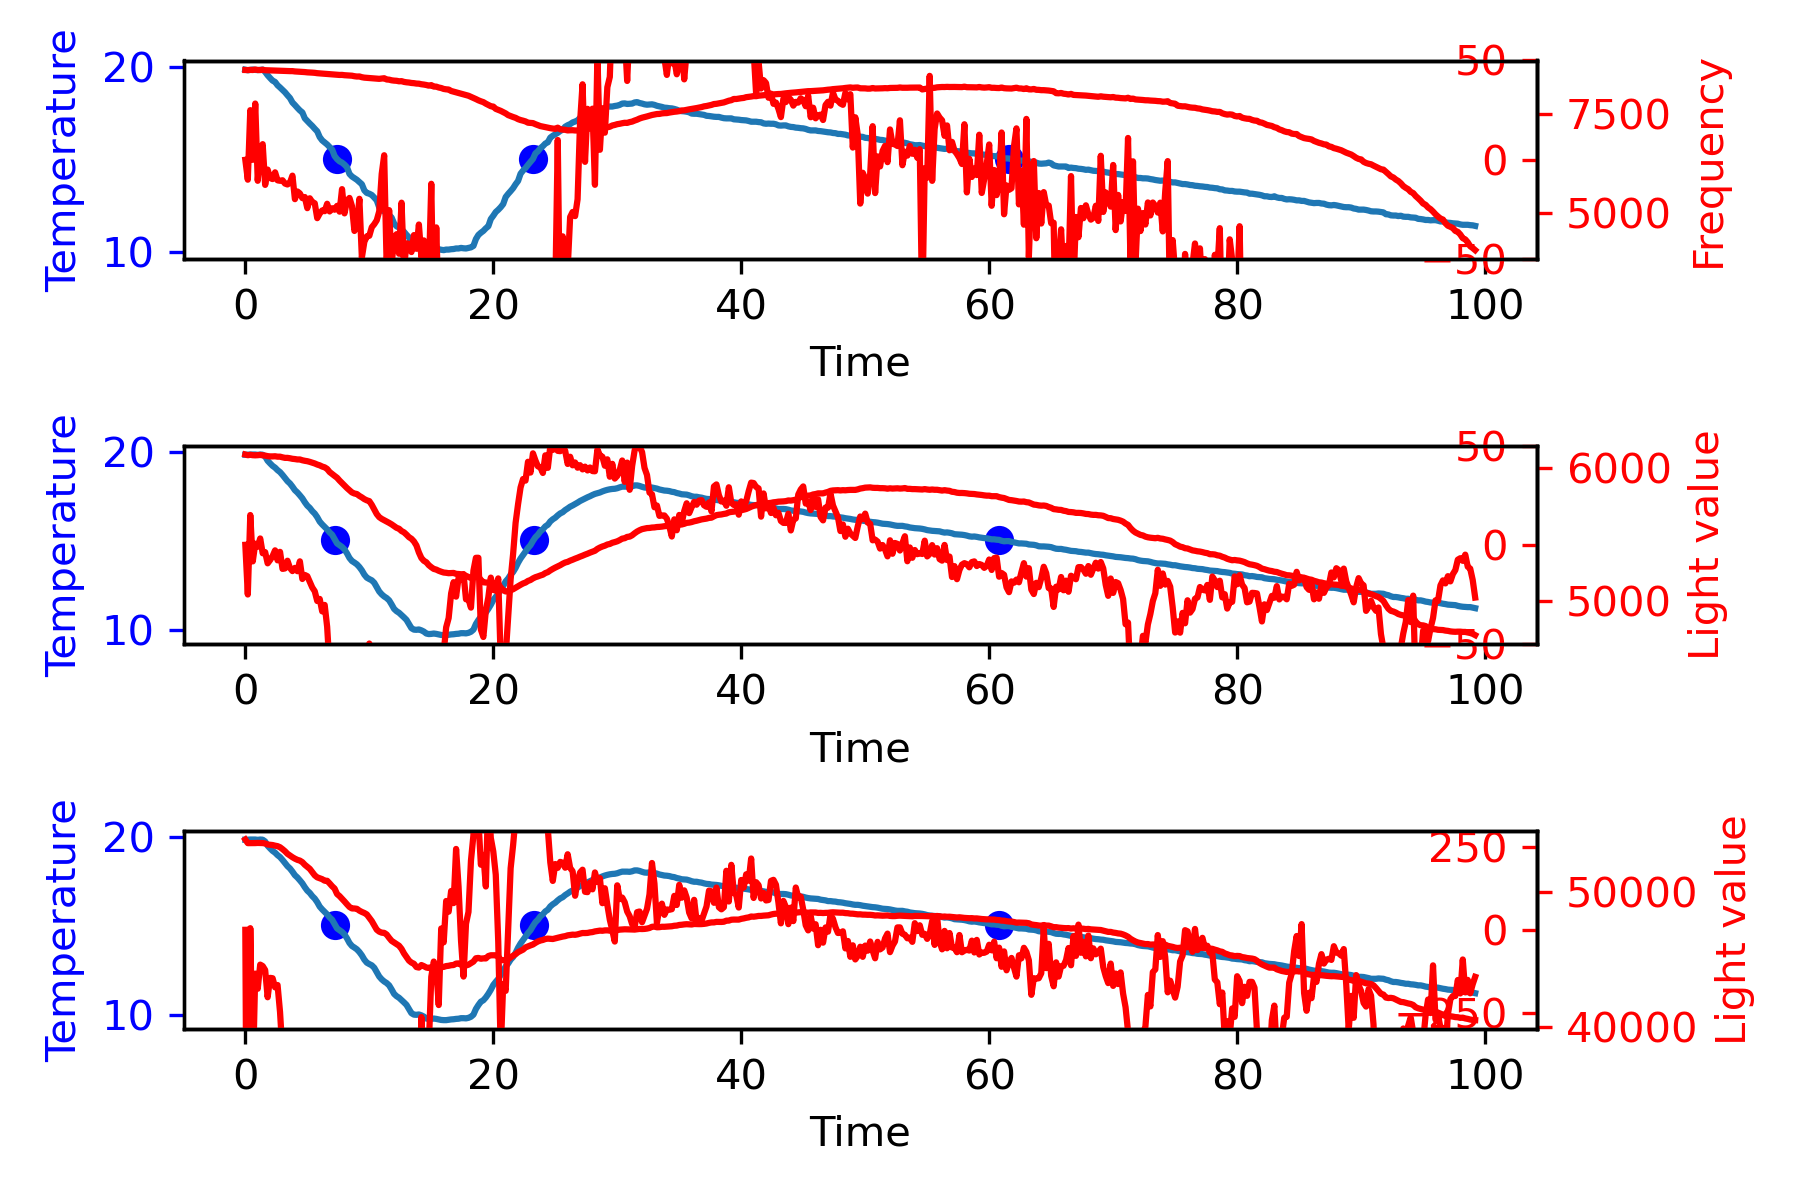

The data file committed next to this chart (first rows):
19.86, 19.86, 19.86, 19.85, 19.87, 19.86, 0.00, 73.86, 73.95, 67.71, 65205.00, 0.00, 0.00, 0.00, 0.00, 0.00, 53903.00, 6099.00, 8594.00
19.86, 19.86, 19.83, 19.86, 19.87, 19.86, 0.00, 73.87, 73.94, 72.89, 101278, -0.12, 0.00, -0.88, 0.01, 0.00, 53635, 6094, 8592
19.86, 19.87, 19.85, 19.86, 19.90, 19.85, 0.00, 73.89, 73.95, 72.90, 101276, 0.08, 0.00, 1.46, -0.00, 1.54, 53636, 6097, 8597
19.86, 19.87, 19.87, 19.87, 19.87, 19.85, 0.00, 73.88, 73.93, 72.89, 101276, 0.12, 0.02, 0.29, -0.01, 0.43, 53629, 6094, 8594
19.86, 19.87, 19.85, 19.87, 19.88, 19.86, 0.00, 73.91, 73.94, 72.88, 101276, 0.08, 0.04, -0.29, -0.00, 0.00, 53640, 6093, 8606
19.86, 19.85, 19.84, 19.86, 19.85, 19.86, 0.00, 73.88, 73.93, 72.86, 101275, -0.16, 0.03, -1.76, 0.01, 0.00, 53651, 6094, 8594
19.70, 19.87, 19.85, 19.86, 19.88, 19.87, 0.00, 73.89, 73.94, 72.85, 101272, 3.32, 0.35, 26.05, -0.17, 29.72, 53650, 6096, 8593
19.54, 19.86, 19.87, 19.85, 19.87, 19.84, 0.00, 73.87, 73.96, 72.85, 101275, 6.32, 1.31, 22.54, -0.32, 30.17, 53641, 6093, 8599
19.38, 19.76, 19.74, 19.84, 19.72, 19.73, 0.00, 73.88, 73.93, 72.84, 101270, 7.53, 2.70, 9.06, -0.38, 19.28, 53611, 6091, 8589
19.22, 19.52, 19.56, 19.59, 19.59, 19.34, 0.00, 73.84, 73.92, 72.84, 101270, 6.00, 4.05, -11.45, -0.30, 0.00, 53535, 6087, 8587
19.06, 19.37, 19.41, 19.45, 19.44, 19.18, 0.00, 73.86, 73.91, 72.86, 101280, 6.12, 5.26, 0.86, -0.31, 12.23, 53513, 6085, 8585
18.90, 19.23, 19.27, 19.34, 19.20, 19.11, 0.00, 73.84, 73.92, 72.88, 101277, 6.58, 6.53, 3.49, -0.33, 16.61, 53495, 6085, 8582
18.74, 19.13, 19.20, 19.16, 19.12, 19.02, 0.00, 73.87, 73.92, 72.91, 101275, 7.71, 7.96, 8.47, -0.39, 24.15, 53449, 6086, 8582
18.58, 18.99, 19.02, 19.05, 19.04, 18.86, 0.00, 73.86, 73.92, 72.95, 101281, 8.22, 9.55, 3.79, -0.41, 21.56, 53413, 6083, 8579
18.42, 18.88, 18.90, 18.98, 18.85, 18.77, 0.00, 73.84, 73.92, 72.99, 101279, 9.11, 11.29, 6.71, -0.46, 27.11, 53332, 6083, 8576
18.26, 18.72, 18.77, 18.76, 18.70, 18.63, 0.00, 73.88, 73.94, 73.05, 101277, 9.11, 13.11, -0.02, -0.46, 22.20, 53192, 6078, 8574
18.10, 18.54, 18.64, 18.62, 18.59, 18.32, 0.00, 73.89, 73.96, 73.11, 101277, 8.83, 14.90, -2.07, -0.44, 21.66, 53036, 6074, 8571
17.94, 18.37, 18.48, 18.48, 18.34, 18.20, 0.00, 73.89, 73.99, 73.17, 101278, 8.63, 16.65, -1.49, -0.43, 23.80, 52848, 6074, 8568
17.78, 18.24, 18.33, 18.37, 18.19, 18.09, 0.00, 73.94, 74.02, 73.25, 101279, 9.26, 18.44, 4.66, -0.46, 32.36, 52720, 6071, 8566
17.62, 18.06, 18.09, 18.12, 18.08, 17.96, 0.00, 73.98, 74.07, 73.33, 101277, 8.78, 20.24, -3.54, -0.44, 25.49, 52595, 6067, 8566
17.46, 17.86, 17.95, 18.00, 17.80, 17.70, 0.00, 74.03, 74.11, 73.42, 101282, 8.00, 21.92, -5.88, -0.40, 24.04, 52488, 6065, 8558
17.30, 17.73, 17.80, 17.88, 17.67, 17.55, 0.00, 74.08, 74.16, 73.53, 101282, 8.54, 23.58, 4.08, -0.43, 36.20, 52401, 6062, 8554
17.14, 17.57, 17.66, 17.62, 17.55, 17.44, 0.00, 74.11, 74.21, 73.62, 101279, 8.50, 25.28, -0.32, -0.43, 33.47, 52344, 6062, 8551
16.98, 17.40, 17.55, 17.49, 17.41, 17.16, 0.00, 74.19, 74.29, 73.73, 101281, 8.42, 26.97, -0.61, -0.42, 34.78, 52229, 6056, 8546
16.82, 17.18, 17.23, 17.35, 17.12, 17.02, 0.00, 74.29, 74.39, 73.85, 101280, 7.17, 28.53, -9.40, -0.36, 26.30, 52035, 6052, 8542
16.66, 16.99, 17.09, 17.06, 16.95, 16.86, 0.00, 74.38, 74.45, 73.97, 101281, 6.58, 29.91, -4.42, -0.33, 32.07, 51883, 6049, 8535
16.50, 16.86, 16.95, 16.93, 16.83, 16.75, 0.00, 74.46, 74.53, 74.11, 101280, 7.24, 31.29, 4.96, -0.36, 43.48, 51733, 6044, 8532
16.34, 16.68, 16.82, 16.80, 16.60, 16.48, 0.00, 74.57, 74.63, 74.25, 101283, 6.69, 32.68, -4.13, -0.33, 35.24, 51497, 6038, 8528
16.18, 16.54, 16.67, 16.66, 16.45, 16.37, 0.00, 74.66, 74.75, 74.39, 101279, 7.12, 34.06, 3.20, -0.36, 44.38, 51253, 6032, 8523
16.02, 16.34, 16.53, 16.37, 16.28, 16.19, 0.00, 74.82, 74.88, 74.53, 101279, 6.45, 35.42, -5.00, -0.32, 36.86, 51105, 6024, 8514
15.86, 16.09, 16.22, 16.24, 15.98, 15.91, 0.00, 74.91, 74.99, 74.68, 101281, 4.49, 36.51, -14.67, -0.22, 26.33, 51034, 6018, 8508
15.70, 15.93, 16.04, 16.08, 15.84, 15.77, 0.00, 75.05, 75.13, 74.83, 101270, 4.57, 37.42, 0.56, -0.23, 42.55, 50971, 6009, 8504
15.54, 15.79, 15.93, 15.83, 15.73, 15.67, 0.00, 75.18, 75.29, 74.97, 101278, 4.95, 38.37, 2.91, -0.25, 46.23, 50855, 6003, 8499
15.38, 15.65, 15.82, 15.72, 15.51, 15.56, 0.00, 75.33, 75.44, 75.11, 101279, 5.42, 39.41, 3.49, -0.27, 48.32, 50852, 5991, 8496
15.22, 15.48, 15.68, 15.63, 15.36, 15.27, 0.00, 75.49, 75.59, 75.28, 101273, 5.22, 40.47, -1.49, -0.26, 44.20, 50659, 5968, 8490
15.06, 15.35, 15.55, 15.51, 15.23, 15.09, 0.00, 75.63, 75.75, 75.42, 101279, 5.69, 41.56, 3.49, -0.28, 50.74, 50450, 5953, 8485
14.90, 15.10, 15.20, 15.19, 15.08, 14.93, 0.00, 75.81, 75.89, 75.57, 101276, 3.97, 42.53, -12.91, -0.20, 33.58, 50275, 5939, 8480
14.74, 14.86, 15.03, 15.02, 14.76, 14.64, 0.00, 75.98, 76.08, 75.73, 101281, 2.40, 43.16, -11.74, -0.12, 33.82, 49873, 5925, 8476
14.58, 14.76, 14.91, 14.89, 14.68, 14.55, 0.00, 76.13, 76.22, 75.90, 101278, 3.57, 43.76, 8.77, -0.18, 56.10, 49718, 5904, 8470
14.42, 14.66, 14.84, 14.70, 14.59, 14.51, 0.00, 76.30, 76.44, 76.05, 101278, 4.78, 44.60, 9.06, -0.24, 58.43, 49522, 5885, 8471
14.26, 14.52, 14.73, 14.60, 14.35, 14.38, 0.00, 76.48, 76.62, 76.22, 101284, 5.09, 45.58, 2.32, -0.25, 52.99, 49323, 5865, 8463
14.10, 14.30, 14.59, 14.44, 14.18, 14.02, 0.00, 76.70, 76.82, 76.37, 101277, 4.07, 46.50, -7.64, -0.20, 42.92, 49113, 5848, 8459
13.94, 14.04, 14.23, 14.11, 13.98, 13.84, 0.00, 76.87, 76.98, 76.53, 101278, 1.99, 47.10, -15.55, -0.10, 33.55, 48916, 5831, 8457
13.78, 13.87, 14.09, 13.95, 13.71, 13.71, 0.00, 77.07, 77.22, 76.70, 101279, 1.68, 47.47, -2.37, -0.08, 46.78, 48805, 5815, 8451
13.62, 13.78, 14.00, 13.86, 13.61, 13.64, 0.00, 77.26, 77.40, 76.85, 101279, 3.12, 47.95, 10.82, -0.16, 61.89, 48803, 5807, 8438
13.46, 13.68, 13.91, 13.76, 13.52, 13.52, 0.00, 77.47, 77.59, 77.01, 101280, 4.29, 48.69, 8.77, -0.21, 61.75, 48778, 5803, 8430
13.30, 13.53, 13.79, 13.52, 13.41, 13.39, 0.00, 77.67, 77.80, 77.19, 101280, 4.52, 49.57, 1.73, -0.23, 55.83, 48643, 5789, 8432
13.14, 13.34, 13.67, 13.40, 13.07, 13.21, 0.00, 77.88, 78.02, 77.35, 101280, 3.93, 50.42, -4.42, -0.20, 49.93, 48547, 5778, 8413
12.98, 13.10, 13.34, 13.24, 12.91, 12.88, 0.00, 78.10, 78.23, 77.51, 101281, 2.29, 51.04, -12.33, -0.11, 41.00, 48469, 5765, 8402
12.82, 12.93, 13.20, 12.96, 12.77, 12.77, 0.00, 78.29, 78.40, 77.65, 101280, 2.09, 51.48, -1.49, -0.10, 52.08, 48363, 5756, 8397
12.66, 12.85, 13.16, 12.92, 12.61, 12.70, 0.00, 78.49, 78.62, 77.78, 101278, 3.69, 52.05, 11.99, -0.18, 67.73, 48121, 5750, 8390
12.50, 12.78, 13.09, 12.88, 12.55, 12.60, 0.00, 78.69, 78.85, 77.90, 101277, 5.60, 52.98, 14.33, -0.28, 72.91, 47871, 5722, 8385
12.34, 12.64, 12.95, 12.80, 12.47, 12.33, 0.00, 78.89, 79.02, 78.00, 101275, 5.91, 54.13, 2.32, -0.30, 62.36, 47551, 5688, 8380
12.18, 12.39, 12.80, 12.47, 12.14, 12.16, 0.00, 79.09, 79.22, 78.09, 101280, 4.19, 55.14, -12.91, -0.21, 46.41, 47233, 5653, 8375
12.02, 12.15, 12.42, 12.29, 11.94, 11.97, 0.00, 79.27, 79.39, 78.19, 101277, 2.66, 55.83, -11.45, -0.13, 47.04, 47089, 5630, 8372
11.86, 11.99, 12.29, 12.12, 11.78, 11.79, 0.00, 79.45, 79.58, 78.29, 101277, 2.66, 56.36, -0.02, -0.13, 58.99, 47013, 5617, 8379
11.70, 11.87, 12.19, 11.88, 11.70, 11.73, 0.00, 79.62, 79.73, 78.38, 101275, 3.43, 56.97, 5.84, -0.17, 66.24, 47000, 5607, 8387
11.54, 11.78, 12.13, 11.81, 11.50, 11.67, 0.00, 79.81, 79.91, 78.48, 101280, 4.72, 57.78, 9.64, -0.24, 72.15, 46877, 5597, 8356
11.38, 11.65, 12.01, 11.69, 11.37, 11.54, 0.00, 79.99, 80.06, 78.57, 101280, 5.38, 58.79, 4.96, -0.27, 69.13, 46630, 5587, 8351
11.22, 11.42, 11.87, 11.39, 11.22, 11.20, 0.00, 80.13, 80.25, 78.65, 101278, 3.97, 59.73, -10.57, -0.20, 53.13, 46409, 5576, 8335
11.06, 11.17, 11.55, 11.23, 10.88, 11.03, 0.00, 80.30, 80.37, 78.74, 101278, 2.25, 60.35, -12.91, -0.11, 49.69, 46287, 5563, 8327
... 436 more rows
